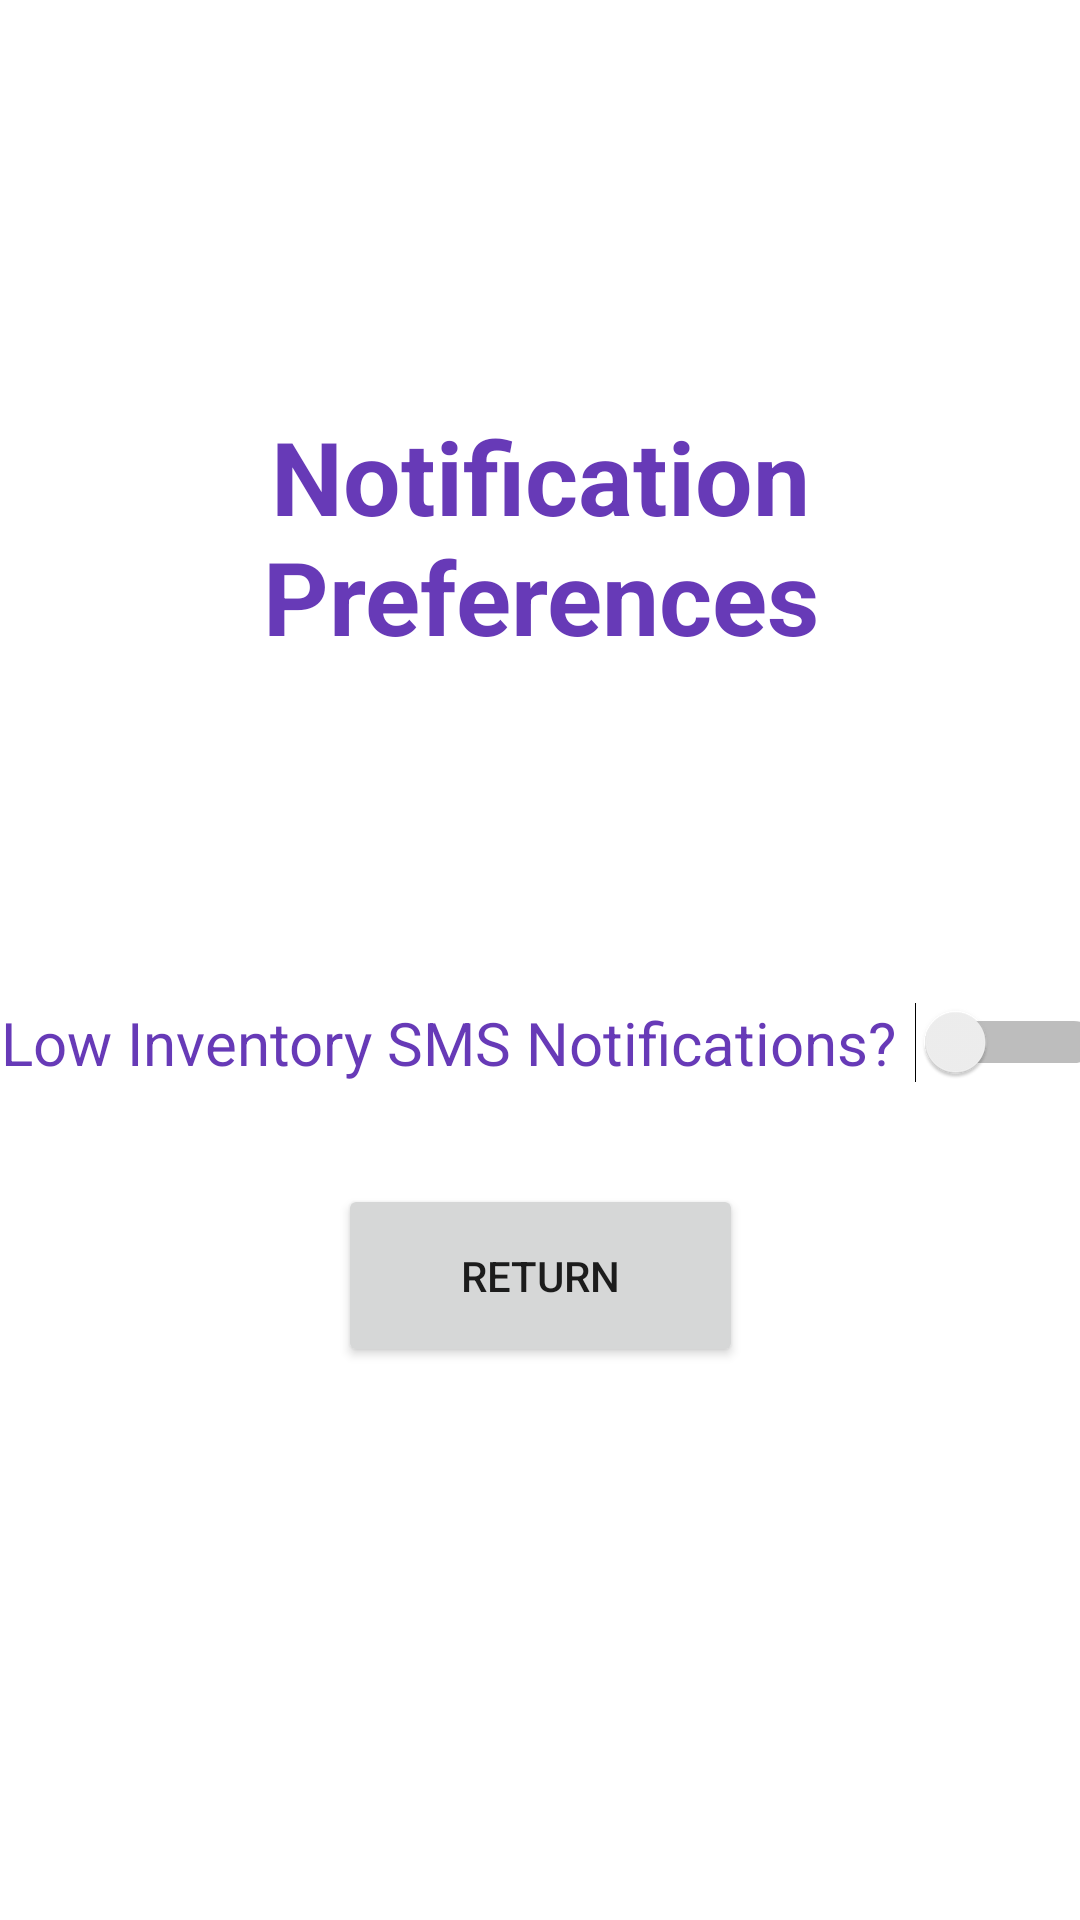

The Android layout XML behind this screen, and the referenced resources:
<!-- AndroidManifest.xml: activity theme Theme.Wolanyk_Project_Two.Fullscreen -->
<!-- res/layout/activity_notifications.xml -->
<?xml version="1.0" encoding="utf-8"?>
<androidx.constraintlayout.widget.ConstraintLayout xmlns:android="http://schemas.android.com/apk/res/android"
    xmlns:app="http://schemas.android.com/apk/res-auto"
    xmlns:tools="http://schemas.android.com/tools"
    android:layout_width="match_parent"
    android:layout_height="match_parent"
    android:background="@color/white"
    android:theme="@style/ThemeOverlay.Wolanyk_Project_Two.FullscreenContainer"
    tools:context=".NotificationsActivity">


    <Switch
        android:id="@+id/notificationsSwitch"
        android:layout_width="375dp"
        android:layout_height="69dp"
        android:layout_marginTop="56dp"
        android:buttonTint="#673AB7"
        android:switchMinWidth="64dp"
        android:text="Low Inventory SMS Notifications?"
        android:textAlignment="center"
        android:textColor="#673AB7"
        android:textSize="20sp"
        app:layout_constraintEnd_toEndOf="parent"
        app:layout_constraintHorizontal_bias="0.444"
        app:layout_constraintStart_toStartOf="parent"
        app:layout_constraintTop_toBottomOf="@+id/notificationsTitleText" />

    <Button
        android:id="@+id/returnToInventoryButton"
        android:layout_width="135dp"
        android:layout_height="61dp"
        android:layout_marginBottom="184dp"
        android:text="Return"
        app:layout_constraintBottom_toBottomOf="parent"
        app:layout_constraintEnd_toEndOf="parent"
        app:layout_constraintStart_toStartOf="parent"
        app:layout_constraintTop_toBottomOf="@+id/notificationsSwitch"
        app:layout_constraintVertical_bias="0.977" />

    <TextView
        android:id="@+id/notificationsTitleText"
        android:layout_width="249dp"
        android:layout_height="121dp"
        android:layout_marginTop="136dp"
        android:text="Notification Preferences"
        android:textAlignment="center"
        android:textColor="#673AB7"
        android:textSize="34sp"
        android:textStyle="bold"
        app:layout_constraintEnd_toEndOf="parent"
        app:layout_constraintStart_toStartOf="parent"
        app:layout_constraintTop_toTopOf="parent" />

</androidx.constraintlayout.widget.ConstraintLayout>
<!-- resources referenced by this layout -->
<resources>
  <color name="white">#FFFFFFFF</color>
  <style name="ThemeOverlay.Wolanyk_Project_Two.FullscreenContainer" parent="">
          <item name="fullscreenBackgroundColor">@color/light_blue_600</item>
          <item name="fullscreenTextColor">@color/light_blue_A200</item>
      </style>
  <style name="Theme.Wolanyk_Project_Two.Fullscreen" parent="Theme.Wolanyk_Project_Two">
          <item name="android:actionBarStyle">
              @style/Widget.Theme.Wolanyk_Project_Two.ActionBar.Fullscreen
          </item>
          <item name="android:windowActionBarOverlay">true</item>
          <item name="android:windowBackground">@null</item>
      </style>
  <color name="light_blue_600">#FF039BE5</color>
  <color name="light_blue_A200">#FF40C4FF</color>
  <style name="Theme.Wolanyk_Project_Two" parent="Theme.MaterialComponents.DayNight.DarkActionBar">
          
          <item name="colorPrimary">@color/purple_500</item>
          <item name="colorPrimaryVariant">@color/purple_700</item>
          <item name="colorOnPrimary">@color/white</item>
          
          <item name="colorSecondary">@color/teal_200</item>
          <item name="colorSecondaryVariant">@color/teal_700</item>
          <item name="colorOnSecondary">@color/black</item>
          
          <item name="android:statusBarColor">?attr/colorPrimaryVariant</item>
          
      </style>
  <style name="Widget.Theme.Wolanyk_Project_Two.ActionBar.Fullscreen" parent="Widget.AppCompat.ActionBar">
          <item name="android:background">@color/black_overlay</item>
      </style>
  <color name="purple_500">#FF6200EE</color>
  <color name="purple_700">#FF3700B3</color>
  <color name="teal_200">#FF03DAC5</color>
  <color name="teal_700">#FF018786</color>
  <color name="black">#FF000000</color>
  <color name="black_overlay">#66000000</color>
</resources>
